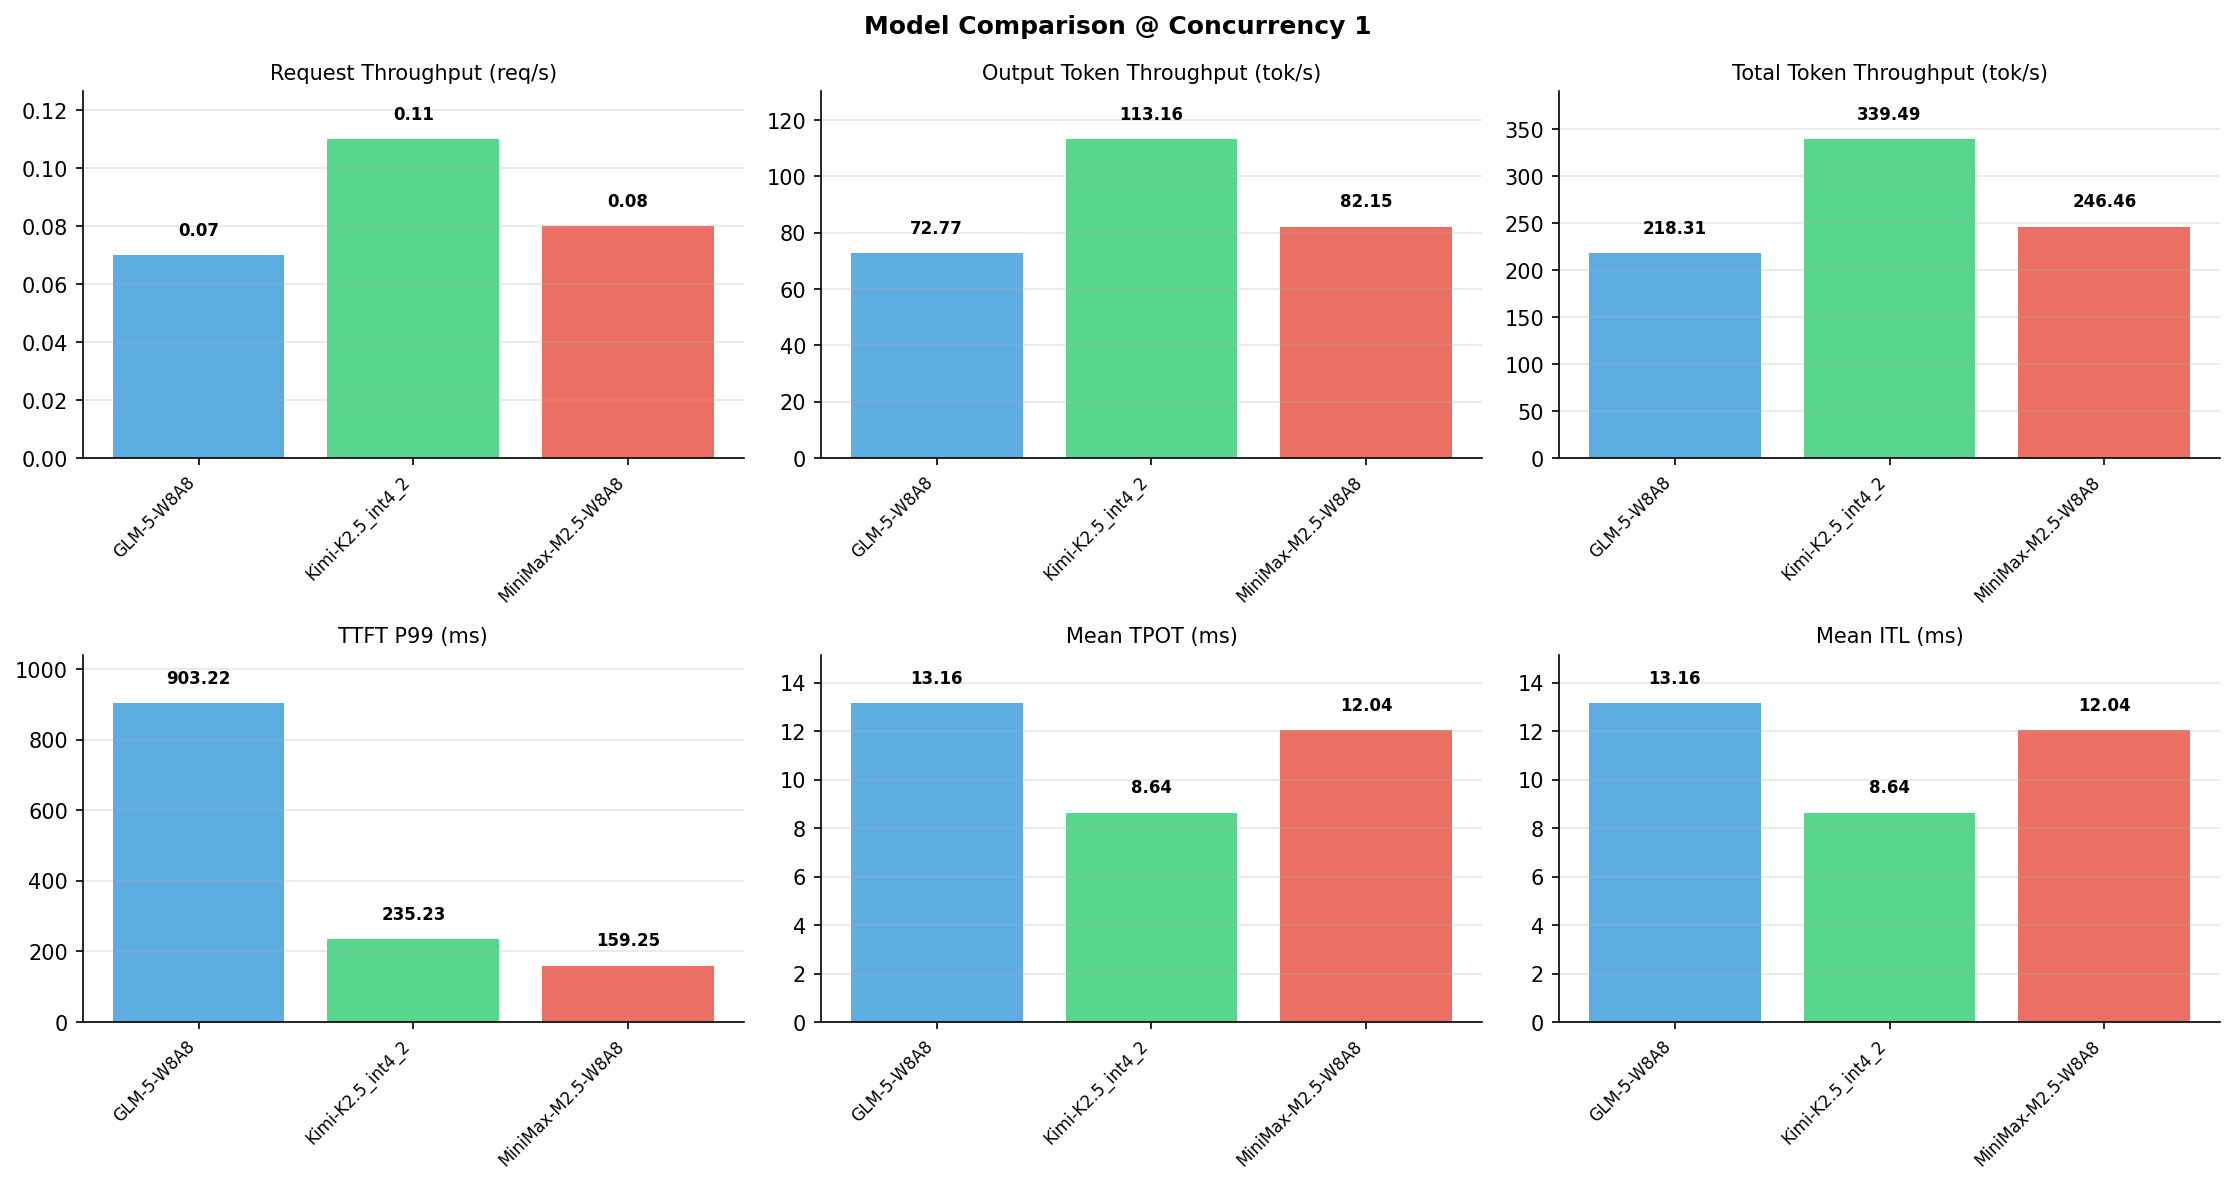

The file beside this chart, header and first rows:
Metric, GLM-5-W8A8, Kimi-K2.5_int4_2, MiniMax-M2.5-W8A8
[Serving Benchmark Result], , , , 
Successful requests, 1000, 1000, 1000
Benchmark duration (s), 14072, 9049, 12464
Total input tokens, 2048000, 2048000, 2048000
Total generated tokens, 1024000, 1024000, 1024000
Request throughput (req/s), 0.07, 0.11, 0.08
Input token throughput (tok/s), 145.5, 226.3, 164.3
Output token throughput (tok/s), 72.77, 113.2, 82.15
Peak output token throughput (tok/s), 82.00, 146, 84.00
Peak concurrent requests, 2, 2, 2
Total token throughput (tok/s), 218.3, 339.5, 246.5
[Time to First Token], , , , 
Mean TTFT (ms), 613, 210.4, 142
Median TTFT (ms), 600, 209, 139.8
P99 TTFT (ms), 903.2, 235.2, 159.2
[Time per Output Token], , , , 
Mean TPOT (ms), 13.16, 8.64, 12.04
Median TPOT (ms), 12.77, 8.48, 12.04
P99 TPOT (ms), 19.35, 11.64, 12.08
[Inter-Token Latency], , , , 
Mean ITL (ms), 13.16, 8.64, 12.04
Median ITL (ms), 12.67, 7.06, 12.04
P95 ITL (ms), 16.60, 20.79, 12.09
P99 ITL (ms), 25.27, 21.45, 16.73
[End-to-End Latency], , , , 
Mean E2E Latency (ms), 14071, 9048, 12464
Median E2E Latency (ms), 13676, 8886, 12463
P90 E2E Latency (ms), 14678, 10199, 12477
P99 E2E Latency (ms), 20456, 12117, 12500
